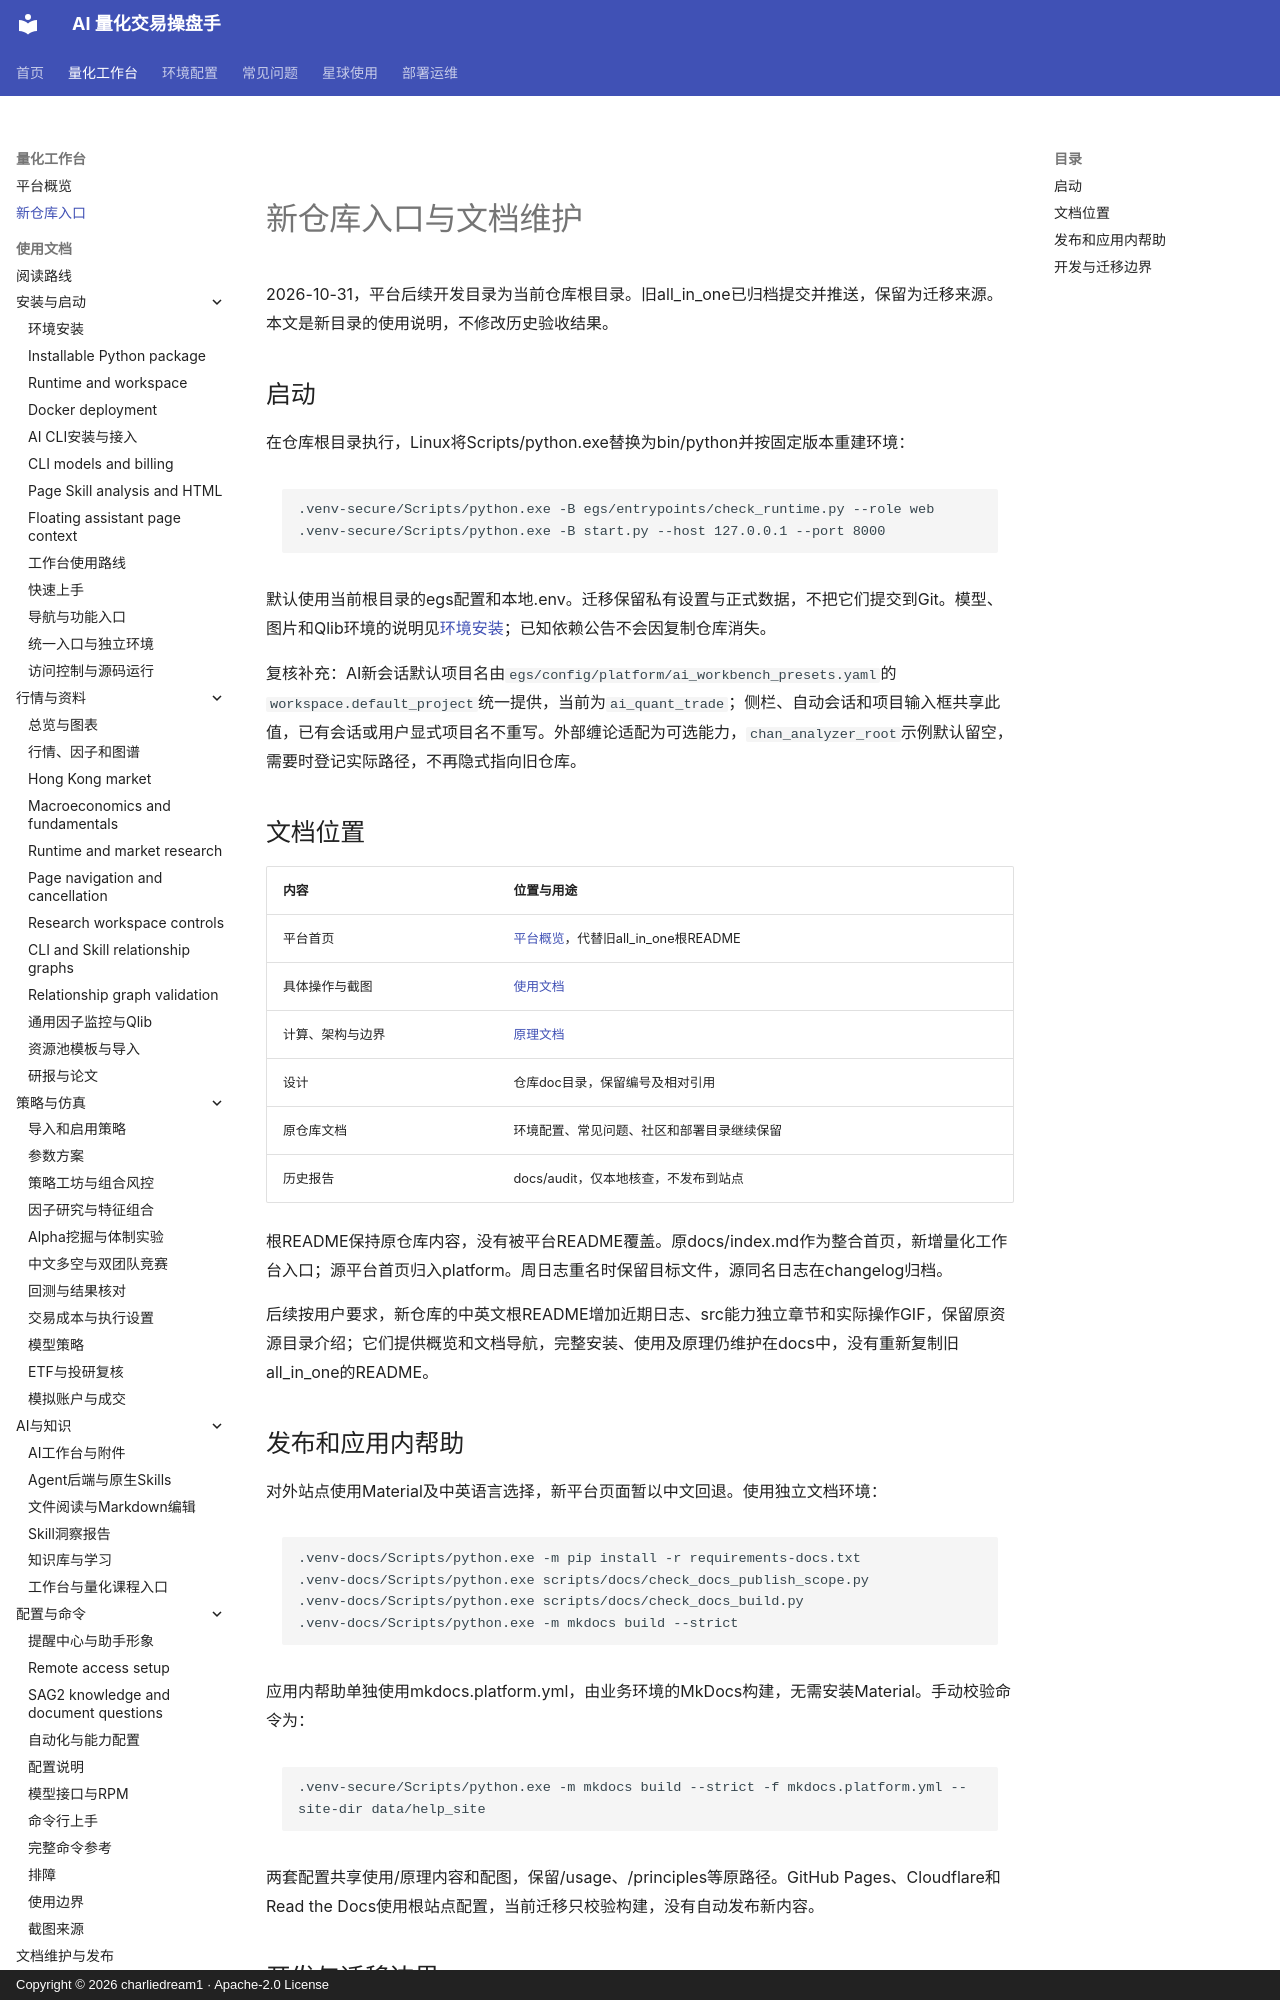

repository: charliedream1/ai_quant_trade · page: platform/migration/index.html · generator: mkdocs · copyright: Copyright © 2026 charliedream1 · Apache-2.0 License

# 新仓库入口与文档维护

2026-10-31，平台后续开发目录为当前仓库根目录。旧all_in_one已归档提交并推送，保留为迁移来源。本文是新目录的使用说明，不修改历史验收结果。

## 启动

在仓库根目录执行，Linux将Scripts/python.exe替换为bin/python并按固定版本重建环境：

```text
.venv-secure/Scripts/python.exe -B egs/entrypoints/check_runtime.py --role web
.venv-secure/Scripts/python.exe -B start.py --host 127.0.0.1 --port 8000
```

默认使用当前根目录的egs配置和本地.env。迁移保留私有设置与正式数据，不把它们提交到Git。模型、图片和Qlib环境的说明见[环境安装](../usage/installation.md)；已知依赖公告不会因复制仓库消失。

复核补充：AI新会话默认项目名由`egs/config/platform/ai_workbench_presets.yaml`的`workspace.default_project`统一提供，当前为`ai_quant_trade`；侧栏、自动会话和项目输入框共享此值，已有会话或用户显式项目名不重写。外部缠论适配为可选能力，`chan_analyzer_root`示例默认留空，需要时登记实际路径，不再隐式指向旧仓库。

## 文档位置

| 内容 | 位置与用途 |
| --- | --- |
| 平台首页 | [平台概览](index.md)，代替旧all_in_one根README |
| 具体操作与截图 | [使用文档](../usage/README.md) |
| 计算、架构与边界 | [原理文档](../principles/README.md) |
| 设计 | 仓库doc目录，保留编号及相对引用 |
| 原仓库文档 | 环境配置、常见问题、社区和部署目录继续保留 |
| 历史报告 | docs/audit，仅本地核查，不发布到站点 |

根README保持原仓库内容，没有被平台README覆盖。原docs/index.md作为整合首页，新增量化工作台入口；源平台首页归入platform。周日志重名时保留目标文件，源同名日志在changelog归档。

后续按用户要求，新仓库的中英文根README增加近期日志、src能力独立章节和实际操作GIF，保留原资源目录介绍；它们提供概览和文档导航，完整安装、使用及原理仍维护在docs中，没有重新复制旧all_in_one的README。
